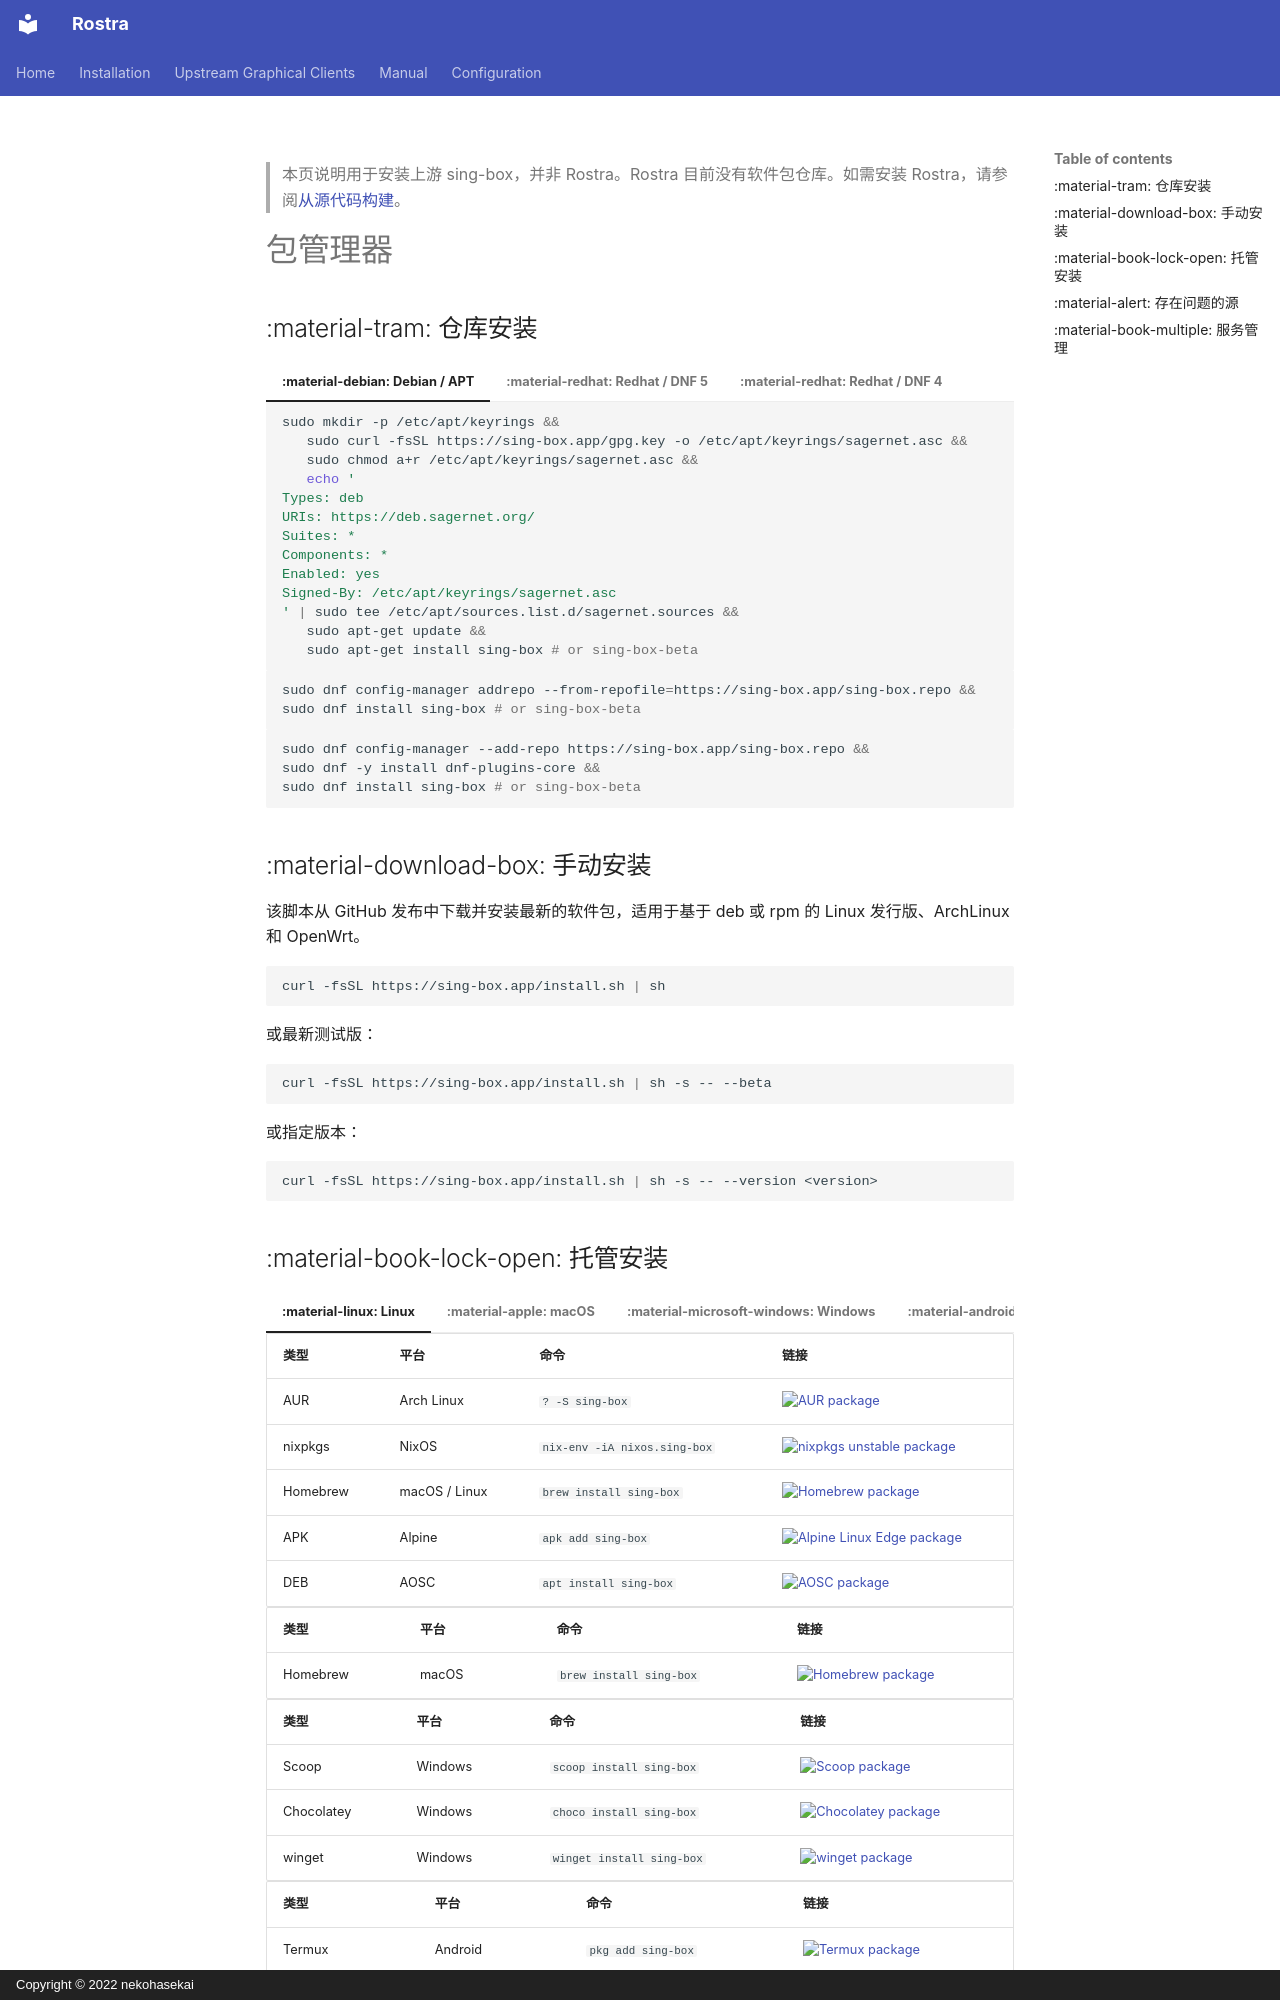

repository: CyberVacation/sing-box · page: installation/package-manager.zh/index.html · generator: mkdocs · copyright: Copyright © 2022 nekohasekai

---
icon: material/package
---

> 本页说明用于安装上游 sing-box，并非 Rostra。Rostra 目前没有软件包仓库。如需安装 Rostra，请参阅[从源代码构建](build-from-source.md)。

# 包管理器

## :material-tram: 仓库安装

=== ":material-debian: Debian / APT"

    ```bash
    sudo mkdir -p /etc/apt/keyrings &&
       sudo curl -fsSL https://sing-box.app/gpg.key -o /etc/apt/keyrings/sagernet.asc &&
       sudo chmod a+r /etc/apt/keyrings/sagernet.asc &&
       echo '
    Types: deb
    URIs: https://deb.sagernet.org/
    Suites: *
    Components: *
    Enabled: yes
    Signed-By: /etc/apt/keyrings/sagernet.asc
    ' | sudo tee /etc/apt/sources.list.d/sagernet.sources &&
       sudo apt-get update &&
       sudo apt-get install sing-box # or sing-box-beta
    ```

=== ":material-redhat: Redhat / DNF 5"

    ```bash
    sudo dnf config-manager addrepo --from-repofile=https://sing-box.app/sing-box.repo &&
    sudo dnf install sing-box # or sing-box-beta
    ```

=== ":material-redhat: Redhat / DNF 4"

    ```bash
    sudo dnf config-manager --add-repo https://sing-box.app/sing-box.repo &&
    sudo dnf -y install dnf-plugins-core &&
    sudo dnf install sing-box # or sing-box-beta
    ```

## :material-download-box: 手动安装

该脚本从 GitHub 发布中下载并安装最新的软件包，适用于基于 deb 或 rpm 的 Linux 发行版、ArchLinux 和 OpenWrt。

```shell
curl -fsSL https://sing-box.app/install.sh | sh
```

或最新测试版：

```shell
curl -fsSL https://sing-box.app/install.sh | sh -s -- --beta
```

或指定版本：

```shell
curl -fsSL https://sing-box.app/install.sh | sh -s -- --version <version>
```
